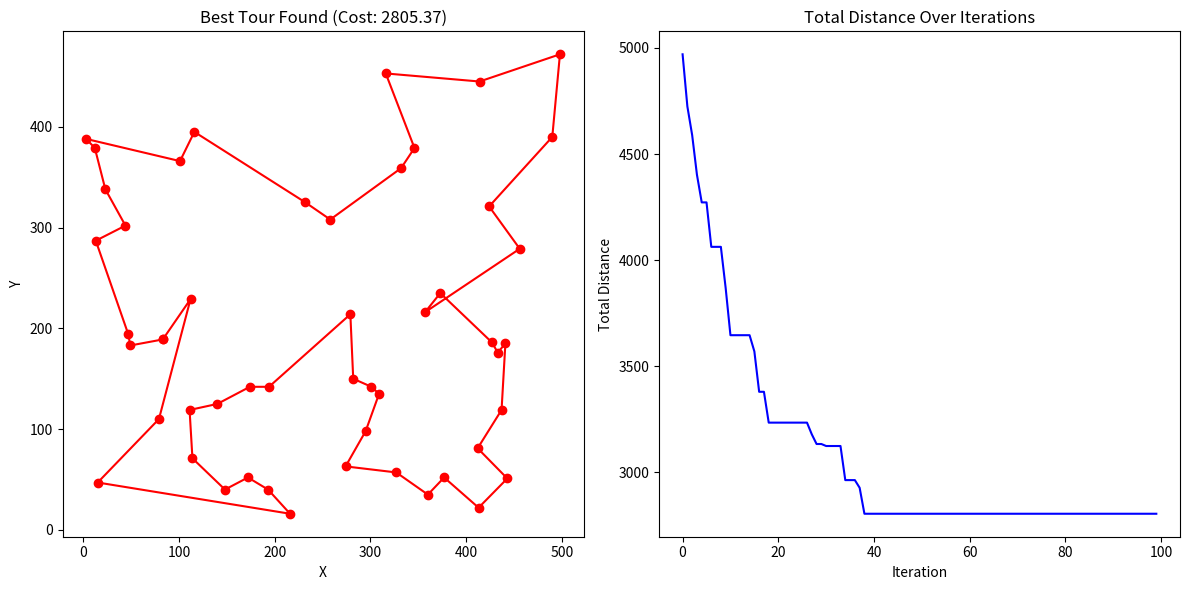

Write the Python code that produced this figure.
"""
Discrete Ant Colony Optimization (DACO) for Traveling Salesman Problem

This implementation uses a discrete representation for the TSP, focusing on decision variables
(which city to visit next) rather than continuous parameters.
"""

import numpy as np
import matplotlib.pyplot as plt
import random
import time


# ============== CONSTANTS ==============

# Problem settings
DEFAULT_NUM_CITIES = 50
CITY_MIN_COORD = 0
CITY_MAX_COORD = 500

# Algorithm parameters
DEFAULT_NUM_ANTS = 50
DEFAULT_ALPHA = 1.0             # Pheromone importance (α >= 0)
DEFAULT_BETA = 2.0              # Heuristic importance (β >= 1)
DEFAULT_EVAP_RATE = 0.1         # Pheromone evaporation rate (0 < ρ <= 1)
DEFAULT_Q = 100.0               # Pheromone deposit factor
DEFAULT_INIT_PHEROMONE = 1.0    # Initial pheromone level on all edges
DEFAULT_MAX_ITERATIONS = 100    # Default number of iterations to run

# Visualization settings
PLOT_FIGSIZE = (12, 6)
TOUR_PLOT_STYLE = 'ro-'         # Red circles with lines
HISTORY_PLOT_STYLE = 'b-'       # Blue line

# Reporting settings
PRINT_FREQUENCY = 1             # How often to print progress (iterations)


# ============== PROBLEM REPRESENTATION ==============

class City:
    """Class representing a city with x,y coordinates"""
    
    def __init__(self, x, y):
        self.x = x
        self.y = y


class TSPProblem:
    """Class representing a TSP instance"""
    
    def __init__(self, num_cities: int = DEFAULT_NUM_CITIES, random_seed: int = None):
        """Initialize a TSP problem with randomly generated cities"""
        if random_seed is not None:
            np.random.seed(random_seed)
            random.seed(random_seed)
            
        self.num_cities = num_cities
        # Generate random coordinates for cities in a grid
        self.cities = [City(random.randint(CITY_MIN_COORD, CITY_MAX_COORD), 
                           random.randint(CITY_MIN_COORD, CITY_MAX_COORD)) 
                      for _ in range(num_cities)]
        # Calculate distance matrix between all cities
        self.distance_matrix = self._compute_distance_matrix()
        
    def _compute_distance_matrix(self):
        """Compute the Euclidean distance matrix between all cities"""
        dist_matrix = np.zeros((self.num_cities, self.num_cities))
        for i in range(self.num_cities):
            for j in range(self.num_cities):
                if i != j:
                    city_i = self.cities[i]
                    city_j = self.cities[j]
                    dist = np.sqrt((city_i.x - city_j.x)**2 + (city_i.y - city_j.y)**2)
                    dist_matrix[i, j] = dist
        return dist_matrix
    
    def get_distance(self, i: int, j: int) -> float:
        """Get the distance between two cities by their indices"""
        return self.distance_matrix[i, j]


# ============== ANT REPRESENTATION ==============

class Ant:
    """Class representing an ant in the colony"""
    
    def __init__(self, num_cities: int):
        """Initialize an ant with empty tour and zero cost"""
        self.num_cities = num_cities
        self.tour = []          # List of city indices representing the tour
        self.cost = 0.0         # Total tour distance
        self.visited = set()    # Set of visited cities for faster lookup
        
    def clear(self):
        """Reset the ant's state"""
        self.tour = []
        self.cost = 0.0
        self.visited = set()
        
    def visit_city(self, city_idx: int, distance: float):
        """Add a city to the ant's tour"""
        self.tour.append(city_idx)
        self.visited.add(city_idx)
        self.cost += distance
        
    def has_visited(self, city_idx: int) -> bool:
        """Check if the ant has visited a particular city"""
        return city_idx in self.visited


# ============== DISCRETE ACO ALGORITHM ==============

class DiscreteACO:
    """Discrete Ant Colony Optimization algorithm for TSP"""
    
    def __init__(self, problem: TSPProblem, num_ants: int = DEFAULT_NUM_ANTS, 
                 alpha: float = DEFAULT_ALPHA, beta: float = DEFAULT_BETA, 
                 evaporation_rate: float = DEFAULT_EVAP_RATE, q: float = DEFAULT_Q,
                 initial_pheromone: float = DEFAULT_INIT_PHEROMONE):
        """Initialize the Discrete ACO algorithm
        
        Args:
            problem: TSP problem instance
            num_ants: Number of ants in the colony
            alpha: Importance of pheromone trail (α >= 0)
            beta: Importance of heuristic information (β >= 1)
            evaporation_rate: Pheromone evaporation rate (0 < ρ <= 1)
            q: Pheromone deposit factor
            initial_pheromone: Initial pheromone level on all edges
        """
        self.problem = problem
        self.num_cities = problem.num_cities
        self.num_ants = num_ants
        self.alpha = alpha
        self.beta = beta
        self.evaporation_rate = evaporation_rate
        self.q = q
        
        # Initialize ant colony
        self.ants = [Ant(self.num_cities) for _ in range(num_ants)]
        
        # Initialize pheromone matrix with initial values
        self.pheromone = np.ones((self.num_cities, self.num_cities)) * initial_pheromone
        
        # Track best solution found so far
        self.best_tour = None
        self.best_cost = float('inf')
        
    def _construct_solutions(self):
        """Let all ants construct their solutions"""
        # Reset all ants
        for ant in self.ants:
            ant.clear()
            
            # Select random starting city
            start_city = random.randint(0, self.num_cities - 1)
            ant.visit_city(start_city, 0.0)  # First city has no distance cost
            
            # Construct the rest of the tour
            for _ in range(self.num_cities - 1):
                current_city = ant.tour[-1]
                next_city = self._select_next_city(ant, current_city)
                distance = self.problem.get_distance(current_city, next_city)
                ant.visit_city(next_city, distance)
            
            # Complete the tour by returning to the starting city
            start_city = ant.tour[0]
            final_distance = self.problem.get_distance(ant.tour[-1], start_city)
            ant.cost += final_distance  # Add the return trip cost
    
    def _select_next_city(self, ant: Ant, current_city: int) -> int:
        """Select the next city for an ant using the ACO decision rule"""
        # Calculate probabilities for all unvisited cities
        probabilities = np.zeros(self.num_cities)
        denominator = 0.0
        
        # For each possible next city
        for city in range(self.num_cities):
            if not ant.has_visited(city):
                # Calculate attractiveness using pheromone and heuristic information
                pheromone = self.pheromone[current_city, city] ** self.alpha
                # Heuristic is inversely proportional to distance
                heuristic = (1.0 / self.problem.get_distance(current_city, city)) ** self.beta
                probabilities[city] = pheromone * heuristic
                denominator += probabilities[city]
        
        # Normalize probabilities
        if denominator > 0:
            probabilities = probabilities / denominator
        else:
            # If all pheromones are zero, use equal probability for all unvisited cities
            unvisited_cities = [c for c in range(self.num_cities) if not ant.has_visited(c)]
            for city in unvisited_cities:
                probabilities[city] = 1.0 / len(unvisited_cities)
        
        # Select next city using roulette wheel selection
        return np.random.choice(self.num_cities, p=probabilities)
    
    def _update_pheromones(self):
        """Update pheromone trails using the ant solutions"""
        # Evaporate all pheromones
        self.pheromone *= (1.0 - self.evaporation_rate)
        
        # Add new pheromones from each ant's tour
        for ant in self.ants:
            # Pheromone deposit is inversely proportional to tour cost
            deposit = self.q / ant.cost
            
            # Deposit pheromone on all edges in the ant's tour
            for i in range(len(ant.tour) - 1):
                city_i = ant.tour[i]
                city_j = ant.tour[i + 1]
                self.pheromone[city_i, city_j] += deposit
                self.pheromone[city_j, city_i] += deposit  # Symmetric pheromone update
            
            # Close the tour loop
            city_i = ant.tour[-1]
            city_j = ant.tour[0]
            self.pheromone[city_i, city_j] += deposit
            self.pheromone[city_j, city_i] += deposit
    
    def _update_best_solution(self):
        """Update the best solution found so far"""
        for ant in self.ants:
            if ant.cost < self.best_cost:
                self.best_cost = ant.cost
                self.best_tour = ant.tour.copy()
    
    def run(self, max_iterations: int = DEFAULT_MAX_ITERATIONS, verbose: bool = True):
        """Run the Discrete ACO algorithm
        
        Args:
            max_iterations: Maximum number of iterations
            verbose: Whether to print progress
            
        Returns:
            Tuple of (best_tour, best_cost)
        """
        # Initialize history to track progress
        history = np.zeros(max_iterations)
        
        # Start timing
        start_time = time.time()
        
        # Main ACO loop
        for iteration in range(max_iterations):
            # Let ants construct solutions
            self._construct_solutions()
            
            # Update best solution
            self._update_best_solution()
            
            # Update pheromones
            self._update_pheromones()
            
            # Record best cost for history
            history[iteration] = self.best_cost
            
            # Print progress
            if verbose and (iteration + 1) % PRINT_FREQUENCY == 0:
                print(f'Iteration {iteration+1:2d}/{max_iterations} - Best Distance: {self.best_cost:.2f}')
        
        # Calculate runtime
        runtime = time.time() - start_time
        
        if verbose:
            print(f'\nAlgorithm Time Taken: {runtime:.2f} seconds')
            print(f'Best Distance: {self.best_cost:.2f}')
            print(f'Best Tour: {[int(city) for city in self.best_tour]}')
        
        return self.best_tour, self.best_cost, history
    
    def get_best(self, num=1):
        """Get the best solutions found so far
        
        This mimics the interface of the HybridACO class for GUI integration
        """
        sorted_ants = sorted(self.ants, key=lambda a: a.cost)
        return sorted_ants[:num]


# ============== VISUALIZATION ==============

def visualize_solution(problem: TSPProblem, tour: list, cost: float, history):
    """Visualize the TSP solution"""
    # Create a figure with two subplots
    plt.figure(figsize=PLOT_FIGSIZE)
    
    # Plot the tour
    plt.subplot(1, 2, 1)
    
    # Extract city coordinates from the tour
    x = [problem.cities[city_idx].x for city_idx in tour]
    y = [problem.cities[city_idx].y for city_idx in tour]
    
    # Add the starting city at the end to close the loop
    x.append(problem.cities[tour[0]].x)
    y.append(problem.cities[tour[0]].y)
    
    # Plot cities and tour
    plt.plot(x, y, TOUR_PLOT_STYLE)
    plt.title(f'Best Tour Found (Cost: {cost:.2f})')
    plt.xlabel('X')
    plt.ylabel('Y')
    
    # Plot convergence history
    plt.subplot(1, 2, 2)
    plt.plot(range(len(history)), history, HISTORY_PLOT_STYLE)
    plt.title('Total Distance Over Iterations')
    plt.xlabel('Iteration')
    plt.ylabel('Total Distance')
    
    plt.tight_layout()
    plt.show()


# ============== MAIN FUNCTION ==============

def main(seed=None):
    """Example program that uses Discrete ACO Algorithm for TSP"""
    # Problem configuration
    problem = TSPProblem(num_cities=DEFAULT_NUM_CITIES, random_seed=seed)
    
    # Create and run the algorithm
    aco = DiscreteACO(
        problem=problem, 
        num_ants=DEFAULT_NUM_ANTS,
        alpha=DEFAULT_ALPHA,
        beta=DEFAULT_BETA,
        evaporation_rate=DEFAULT_EVAP_RATE,
        q=DEFAULT_Q
    )
    
    # Run the algorithm
    best_tour, best_cost, history = aco.run(max_iterations=DEFAULT_MAX_ITERATIONS, verbose=True)
    
    # Visualize the results
    visualize_solution(problem, best_tour, best_cost, history)


if __name__ == '__main__':
    main(seed=42)